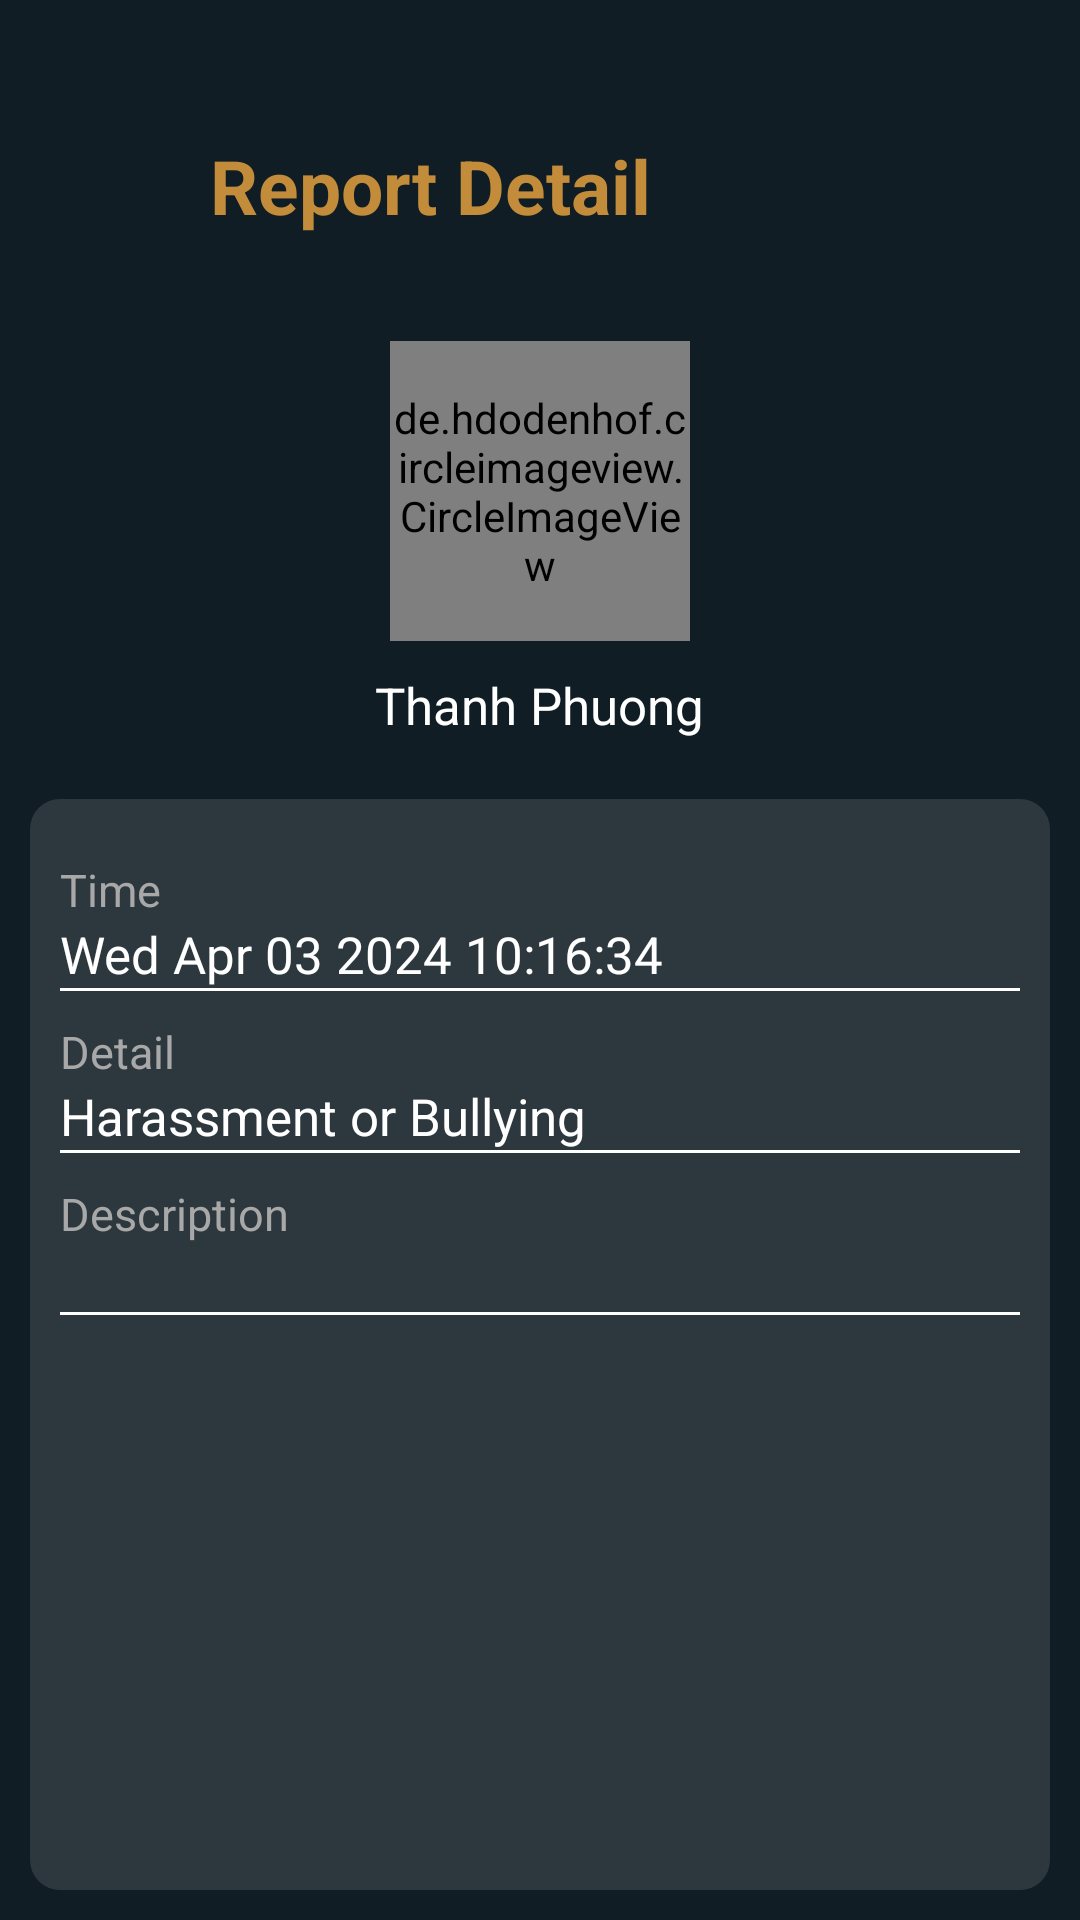

The Android layout XML behind this screen, and the referenced resources:
<!-- AndroidManifest.xml: application theme Theme.GeoShare -->
<!-- res/layout/admin_report_detail.xml -->
<?xml version="1.0" encoding="utf-8"?>
<androidx.constraintlayout.widget.ConstraintLayout
    xmlns:android="http://schemas.android.com/apk/res/android"
    xmlns:app="http://schemas.android.com/apk/res-auto"
    xmlns:tools="http://schemas.android.com/tools"
    android:layout_width="match_parent"
    android:layout_height="match_parent">

    <RelativeLayout
        android:layout_width="match_parent"
        android:layout_height="match_parent"
        android:background="#101D25"
        android:padding="10dp"
        tools:layout_editor_absoluteX="196dp"
        tools:layout_editor_absoluteY="88dp">

        <LinearLayout
            android:id="@+id/header_layout"
            android:layout_width="fill_parent"
            android:layout_height="wrap_content"
            android:layout_marginLeft="10dp"
            android:layout_marginTop="35dp"
            android:layout_marginBottom="35dp"
            android:gravity="center_vertical"
            android:orientation="horizontal">
            <LinearLayout
                android:id="@+id/back_layout"
                android:layout_width="wrap_content"
                android:layout_height="wrap_content"
                android:orientation="horizontal"
                android:gravity="center"
                android:clickable="true">
                <ImageButton
                android:id="@+id/back_button"
                android:layout_width="30dp"
                android:layout_height="30dp"
                android:layout_marginEnd="10dp"
                android:background="#101D25"
                android:src="@drawable/close_ic" />

                <TextView
                    android:id="@+id/tv_title"
                    android:layout_width="wrap_content"
                    android:layout_height="wrap_content"
                    android:text="Report Detail"
                    android:textColor="#C28C3A"
                    android:layout_marginLeft="10dp"
                    android:textSize="25dp"
                    android:textStyle="bold" /></LinearLayout>
        </LinearLayout>

        <LinearLayout
            android:id="@+id/layout_Avatar"
            android:layout_width="fill_parent"
            android:layout_height="wrap_content"
            android:layout_below="@+id/header_layout"
            android:orientation="vertical"
            android:gravity="center_horizontal">

            <de.hdodenhof.circleimageview.CircleImageView
                android:id="@+id/user_Avatar"
                android:layout_width="100dp"
                android:layout_height="100dp"
                android:layout_gravity="center_horizontal"
                android:src="@drawable/user"
                app:cornerRadius="100dp" />

            <TextView
                android:id="@+id/userName"
                android:textColor="#FFF"
                android:textSize="17sp"
                android:layout_width="wrap_content"
                android:layout_height="wrap_content"
                android:layout_marginTop="10dp"
                android:text="Thanh Phuong"
                />
        </LinearLayout>

        <LinearLayout
            android:id="@+id/layout_userInfo"
            android:layout_width="fill_parent"
            android:layout_height="380dp"
            android:layout_below="@+id/layout_Avatar"
            android:layout_marginTop="20dp"
            android:background="@drawable/avatarlayout_border_radius"
            android:orientation="vertical"
            android:padding="10dp">

            <TextView
                android:id="@+id/timeTitle"
                android:layout_width="wrap_content"
                android:layout_height="wrap_content"
                android:layout_marginTop="10dp"
                android:text="Time"
                android:textColor="#A8A8A8"
                android:textSize="15sp" />

            <TextView
                android:id="@+id/reportTime"
                android:layout_width="wrap_content"
                android:layout_height="wrap_content"
                android:text="Wed Apr 03 2024 10:16:34"
                android:textColor="#FFF"
                android:textSize="17sp" />

            <View
                android:layout_width="fill_parent"
                android:layout_height="1dp"
                android:background="#FFF" />

            <TextView
                android:id="@+id/detailTitle"
                android:layout_width="wrap_content"
                android:layout_height="wrap_content"
                android:layout_marginTop="10dp"
                android:text="Detail"
                android:textColor="#A8A8A8"
                android:textSize="15sp" />

            <TextView
                android:id="@+id/user_reportDetail"
                android:layout_width="wrap_content"
                android:layout_height="wrap_content"
                android:text="Harassment or Bullying"
                android:textColor="#FFF"
                android:textSize="17sp" />

            <View
                android:layout_width="fill_parent"
                android:layout_height="1dp"
                android:background="#FFF" />

            <TextView
                android:id="@+id/descriptionTitle"
                android:layout_width="wrap_content"
                android:layout_height="wrap_content"
                android:layout_marginTop="10dp"
                android:text="Description"
                android:textColor="#A8A8A8"
                android:textSize="15sp" />

            <TextView
                android:id="@+id/reportDescription"
                android:layout_width="wrap_content"
                android:layout_height="wrap_content"
                android:text=" "
                android:textColor="#FFF"
                android:textSize="17sp" />

            <View
                android:layout_width="fill_parent"
                android:layout_height="1dp"
                android:background="#FFF" />






















































        </LinearLayout>
        <LinearLayout
            android:id="@+id/layout_Action"
            android:layout_width="fill_parent"
            android:layout_height="wrap_content"
            android:layout_marginTop="15dp"
            android:layout_below="@+id/layout_userInfo"
            android:orientation="horizontal">

            <Button
                android:id="@+id/skip_Btn"
                style="@android:style/Widget.Material.Button.Colored"
                android:layout_width="150dp"
                android:layout_height="50dp"
                android:layout_marginRight="10dp"
                android:layout_weight="0.5"
                android:background="@drawable/button_layout"
                android:backgroundTint="#2196F3"
                android:text="Skip"
                android:textSize="20sp" />

            <Button
                android:id="@+id/ban_Btn"
                style="@android:style/Widget.Material.Button.Colored"
                android:layout_width="150dp"
                android:layout_height="50dp"
                android:layout_weight="0.5"
                android:background="@drawable/button_layout"
                android:backgroundTint="#FD0016"
                android:text="Ban"
                android:textSize="20sp" />
        </LinearLayout>
        

    </RelativeLayout>


</androidx.constraintlayout.widget.ConstraintLayout>
<!-- resources referenced by this layout -->
<resources>
  <!-- drawable avatarlayout_border_radius (drawable) -->
  <?xml version="1.0" encoding="utf-8"?>
  <shape xmlns:android="http://schemas.android.com/apk/res/android">
      
      <solid android:color="#2D383E"/> 
  
      
      <corners android:radius="10dp"/> 
  
      
      
  </shape>
  <!-- drawable button_layout (drawable) -->
  <?xml version="1.0" encoding="utf-8"?>
  <shape xmlns:android="http://schemas.android.com/apk/res/android">
  
      
      <corners android:radius="40dp"/> 
  
      
      
  </shape>
  <!-- drawable user: vector/xml drawable (drawable, 2075 chars, omitted) -->
  <style name="Theme.GeoShare" parent="Base.Theme.GeoShare" />
  <style name="Base.Theme.GeoShare" parent="Theme.AppCompat.Light.NoActionBar">
          
          
      </style>
</resources>
